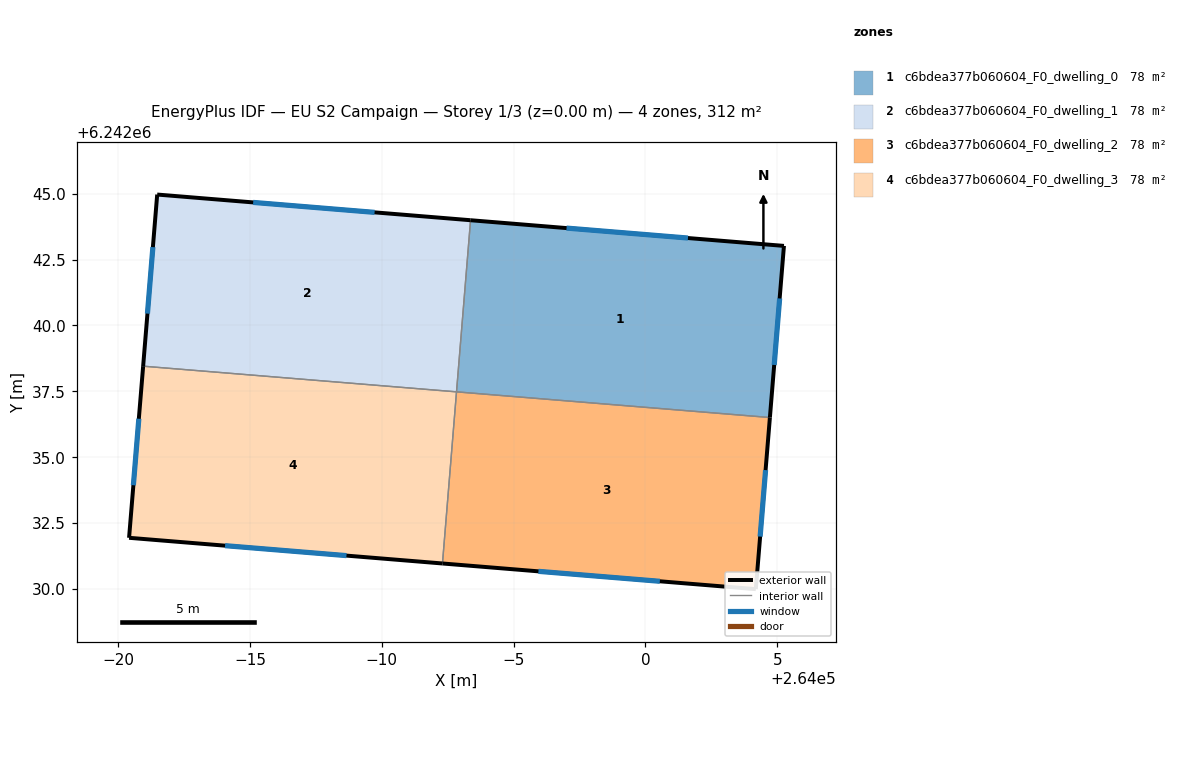
=== STOREY PLAN SPEC (per zone: floor XY polygon, exterior-wall plan segments, windows/doors) ===
zone 1: c6bdea377b060604_F0_dwelling_0  (77.9 m²)
  floor: (264005.25, 6242043.02) (264004.72, 6242036.51) (263992.83, 6242037.48) (263993.36, 6242043.99)
  exterior wall: (264005.25, 6242043.02) – (263993.36, 6242043.99)  [11.9 m]
    window: (264001.61, 6242043.32) – (263997.01, 6242043.69)  [5.4 m²]
  exterior wall: (264004.72, 6242036.51) – (264005.25, 6242043.02)  [6.5 m]
    window: (264004.88, 6242038.50) – (264005.09, 6242041.02)  [2.9 m²]
  interior walls: 2
zone 2: c6bdea377b060604_F0_dwelling_1  (77.9 m²)
  floor: (263993.36, 6242043.99) (263992.83, 6242037.48) (263980.94, 6242038.45) (263981.48, 6242044.96)
  exterior wall: (263993.36, 6242043.99) – (263981.48, 6242044.96)  [11.9 m]
    window: (263989.72, 6242044.29) – (263985.12, 6242044.67)  [5.4 m²]
  exterior wall: (263981.48, 6242044.96) – (263980.94, 6242038.45)  [6.5 m]
    window: (263981.31, 6242042.97) – (263981.11, 6242040.45)  [2.9 m²]
  interior walls: 2
zone 3: c6bdea377b060604_F0_dwelling_2  (77.9 m²)
  floor: (264004.72, 6242036.51) (264004.19, 6242030.00) (263992.30, 6242030.97) (263992.83, 6242037.48)
  exterior wall: (263992.30, 6242030.97) – (264004.19, 6242030.00)  [11.9 m]
    window: (263995.94, 6242030.67) – (264000.55, 6242030.29)  [5.4 m²]
  exterior wall: (264004.19, 6242030.00) – (264004.72, 6242036.51)  [6.5 m]
    window: (264004.35, 6242031.99) – (264004.56, 6242034.51)  [2.9 m²]
  interior walls: 2
zone 4: c6bdea377b060604_F0_dwelling_3  (77.9 m²)
  floor: (263992.83, 6242037.48) (263992.30, 6242030.97) (263980.41, 6242031.94) (263980.94, 6242038.45)
  exterior wall: (263980.41, 6242031.94) – (263992.30, 6242030.97)  [11.9 m]
    window: (263984.05, 6242031.64) – (263988.66, 6242031.27)  [5.4 m²]
  exterior wall: (263980.94, 6242038.45) – (263980.41, 6242031.94)  [6.5 m]
    window: (263980.78, 6242036.46) – (263980.57, 6242033.94)  [2.9 m²]
  interior walls: 2

=== DERIVED (storey summary) ===
Building: EU S2 Campaign
Storey: 1 of 3  (floor level z = 0.00 m)
Storey gross floor area: 311.7 m²
Zones on this storey: 4
  - c6bdea377b060604_F0_dwelling_0: floor 77.9 m²; exterior wall 18.5 m (55.4 m²); 2 window(s) 8.3 m²; WWR 15.0%
  - c6bdea377b060604_F0_dwelling_1: floor 77.9 m²; exterior wall 18.5 m (55.4 m²); 2 window(s) 8.3 m²; WWR 15.0%
  - c6bdea377b060604_F0_dwelling_2: floor 77.9 m²; exterior wall 18.5 m (55.4 m²); 2 window(s) 8.3 m²; WWR 15.0%
  - c6bdea377b060604_F0_dwelling_3: floor 77.9 m²; exterior wall 18.5 m (55.4 m²); 2 window(s) 8.3 m²; WWR 15.0%
Zone adjacency (shared interzone walls):
  - c6bdea377b060604_F0_dwelling_0 ↔ c6bdea377b060604_F0_dwelling_1
  - c6bdea377b060604_F0_dwelling_0 ↔ c6bdea377b060604_F0_dwelling_2
  - c6bdea377b060604_F0_dwelling_1 ↔ c6bdea377b060604_F0_dwelling_3
  - c6bdea377b060604_F0_dwelling_2 ↔ c6bdea377b060604_F0_dwelling_3